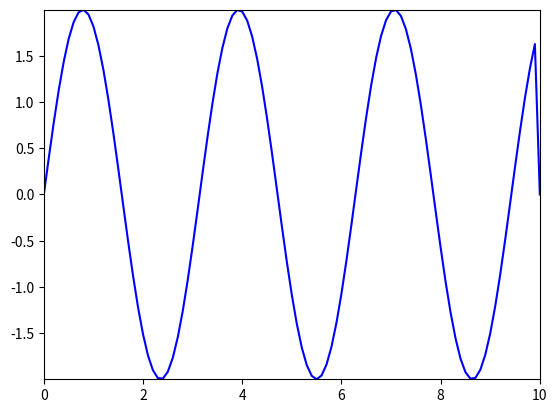

The matplotlib source for this figure:
import math
import numpy as np
import matplotlib.pyplot as plt
import matplotlib.animation as animation


# globales
dt = 0.1
dx = 0.1

Nt = 200
Nx = int(10.0 / dx)

t = [i*dt for i in range(0, Nt + 1)]
x = [i*dx for i in range(0, Nx + 1)]

max_x = max(x)

u = np.zeros((Nt+1, Nx+1), dtype=float)

c = 1.0
C = c*dt/dx             # Courant number
C2 = C**2               # Help variable in the scheme

def I(x):
    #return 2*math.sin(math.pi * x)
    if x < 50.0:
        return 2*math.sin(x*2)
    else:
        return 0.0


def calcular(n):
    if n == 0:
        calcular_inicial()
    elif n == 1:
        calcular_n_1()
    else:
        calcular_siguiente(n-1)


def calcular_inicial():
    # Set initial condition u(x,0) = I(x)
    for i in range(1, Nx):
        u[0][i] = I(x[i])
    u[0][0] = 0
    u[0][Nx] = 0


def calcular_n_1():
    # Apply special formula for first step, incorporating du/dt=0
    for i in range(1, Nx):
        a = u[0][i] + \
                0.5*(C**2)*(u[0][i+1] - 2*u[0][i] + u[0][i-1])
        u[1][i] = a
    u[1][0] = 0; u[1][Nx] = 0     # Enforce boundary conditions


def calcular_siguiente(n):
    # Switch variables before next step
    u_n = u[n]
    u_nm1 = u[n-1]
    u_np1 = u[n+1]
    
    # Update all inner mesh points at time t[n+1]
    for i in range(1, Nx):
        u_np1[i] = 2*u_n[i] - u_nm1[i] + \
                (C**2)*(u_n[i+1] - 2*u_n[i] + u_n[i-1])
    
    # Insert boundary conditions
    u_np1[0] = 0; u_np1[Nx] = 0


for n in range(0, Nt+1):
    calcular(n)

#==============================================================================#

# First set up the figure, the axis, and the plot element we want to animate
fig = plt.figure()
ax = plt.axes(xlim=(0, max(x)), ylim=(u.min(), u.max()))
ploteo, = ax.plot(x, u[0], 'b-', ms=5)

def init():
    global ploteo
    ploteo.set_data(x, u[0])
    return ploteo,
	
# animation function.  This is called sequentially
def animate(n):
	global ax, fig, ploteo
	ploteo.set_data(x, u[n])
	return ploteo,

# call the animator.  blit=True means only re-draw the parts that have changed.
anim = animation.FuncAnimation(fig, animate, init_func = init,
                               frames=Nt+1, interval=40, blit=True)

plt.show()
